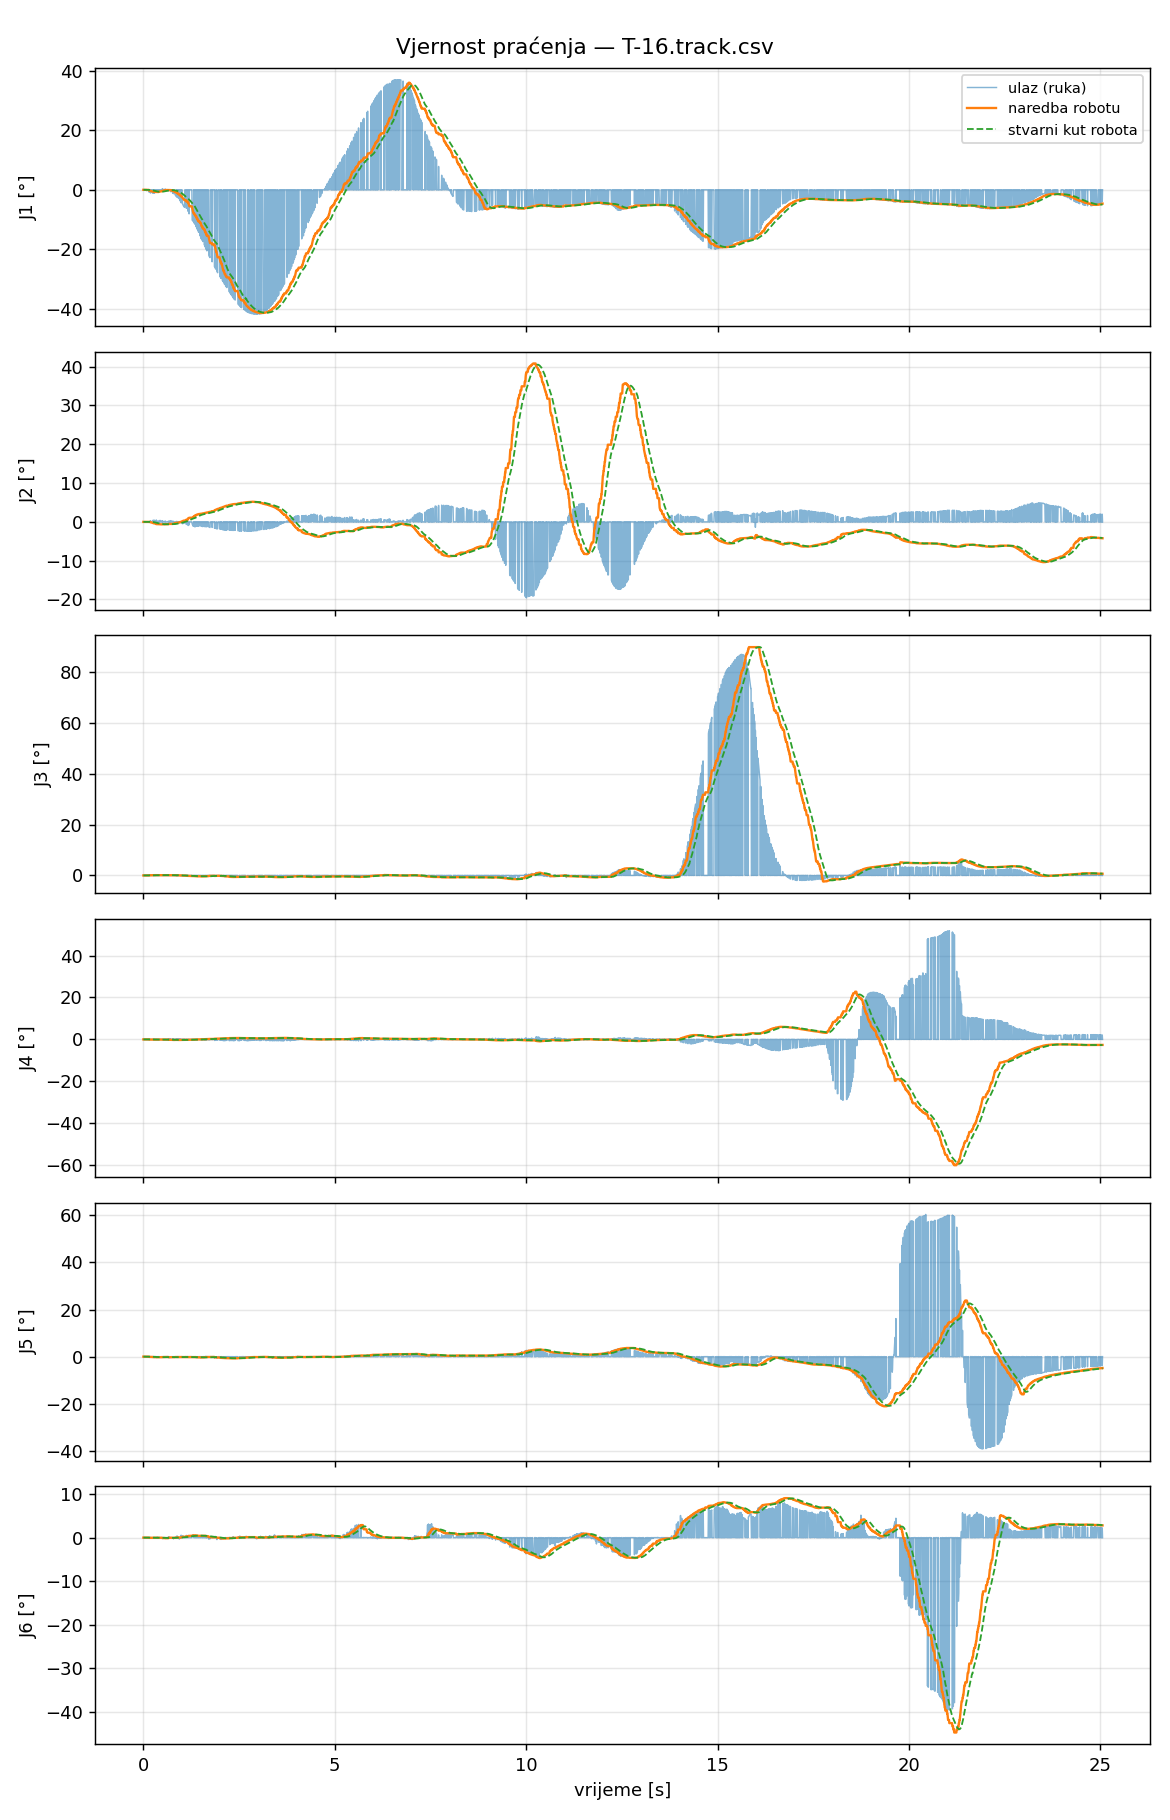

The table this chart was drawn from, first rows:
t_s, t_capture, in_J1_deg, filt_J1_deg, target_J1_deg, cmd_J1_deg, act_J1_deg, ratelim_J1, rangeclamp_J1, halted_J1, in_J2_deg, filt_J2_deg, target_J2_deg, cmd_J2_deg, act_J2_deg, ratelim_J2, rangeclamp_J2, halted_J2, in_J3_deg, filt_J3_deg, target_J3_deg, cmd_J3_deg, act_J3_deg, ratelim_J3
0.000000, 1788222230, 0.0000, 0.0000, 0.0000, 0.0000, 0.0014, 0, 0, 0, 0.0000, 0.0000, 0.0000, 0.0000, 0.0014, 0, 0, 0, 0.0000, 0.0000, 0.0000, 0.0000, 0.0020, 0
0.007522, 1788222230, 0.0000, 0.0000, 0.0000, 0.0000, 0.0007, 0, 0, 0, 0.0000, 0.0000, 0.0000, 0.0000, 0.0000, 0, 0, 0, 0.0000, 0.0000, 0.0000, 0.0000, 0.0020, 0
0.01602, 1788222230, 0.0000, 0.0000, 0.0000, 0.0000, 0.0000, 0, 0, 0, 0.0000, 0.0000, 0.0000, 0.0000, 0.0021, 0, 0, 0, 0.0000, 0.0000, 0.0000, 0.0000, 0.0014, 0
0.02357, 1788222230, 0.0000, 0.0000, 0.0000, 0.0000, 0.0014, 0, 0, 0, 0.0000, 0.0000, 0.0000, 0.0000, -0.0007, 0, 0, 0, 0.0000, 0.0000, 0.0000, 0.0000, 0.0014, 0
0.03208, 1788222230, 0.0000, 0.0000, 0.0000, 0.0000, -0.0014, 0, 0, 0, 0.0000, 0.0000, 0.0000, 0.0000, 0.0014, 0, 0, 0, 0.0000, 0.0000, 0.0000, 0.0000, 0.0006, 0
0.04011, 1788222230, 0.0000, 0.0000, 0.0000, 0.0000, 0.0007, 0, 0, 0, 0.0000, 0.0000, 0.0000, 0.0000, 0.0028, 0, 0, 0, 0.0000, 0.0000, 0.0000, 0.0000, 0.0014, 0
0.04764, 1788222230, 0.0000, 0.0000, 0.0000, 0.0000, 0.0000, 0, 0, 0, 0.0000, 0.0000, 0.0000, 0.0000, 0.0007, 0, 0, 0, 0.0000, 0.0000, 0.0000, 0.0000, 0.0006, 0
0.05618, 1788222230, 0.0000, 0.0000, 0.0000, 0.0000, -0.0014, 0, 0, 0, 0.0000, 0.0000, 0.0000, 0.0000, 0.0007, 0, 0, 0, 0.0000, 0.0000, 0.0000, 0.0000, 0.0006, 0
0.06425, 1788222230, 0.0000, 0.0000, 0.0000, 0.0000, 0.0000, 0, 0, 0, 0.0000, 0.0000, 0.0000, 0.0000, 0.0014, 0, 0, 0, 0.0000, 0.0000, 0.0000, 0.0000, 0.0006, 0
0.07135, 1788222230, -0.1477, -0.0139, -0.0139, -0.0139, 0.0000, 0, 0, 0, 0.0000, 0.0000, 0.0000, 0.0000, 0.0014, 0, 0, 0, 0.0157, 0.0015, 0.0022, 0.0022, 0.0000, 0
0.08018, 1788222230, 0.0000, 0.0000, -0.0139, -0.0139, 0.0007, 0, 0, 0, 0.0000, 0.0000, 0.0000, 0.0000, 0.0007, 0, 0, 0, 0.0000, 0.0000, 0.0022, 0.0022, 0.0000, 0
0.08772, 1788222230, -0.2958, -0.0425, -0.0425, -0.0425, 0.0007, 0, 0, 0, 0.0302, 0.0031, -0.0067, -0.0067, 0.0041, 0, 0, 0, -0.0299, -0.0017, -0.0026, -0.0026, -0.0007, 0
0.09628, 1788222230, 0.0000, 0.0000, -0.0425, -0.0425, 0.0020, 0, 0, 0, 0.0000, 0.0000, -0.0067, -0.0067, 0.0014, 0, 0, 0, 0.0000, 0.0000, -0.0026, -0.0026, 0.0014, 0
0.104, 1788222230, 0.0000, 0.0000, -0.0425, -0.0425, 0.0020, 0, 0, 0, 0.0000, 0.0000, -0.0067, -0.0067, 0.0014, 0, 0, 0, 0.0000, 0.0000, -0.0026, -0.0026, 0.0014, 0
0.1115, 1788222230, 0.0000, 0.0000, -0.0425, -0.0425, 0.0013, 0, 0, 0, 0.0000, 0.0000, -0.0067, -0.0067, 0.0034, 0, 0, 0, 0.0000, 0.0000, -0.0026, -0.0026, 0.0020, 0
0.12, 1788222230, 0.0000, 0.0000, -0.0425, -0.0425, 0.0006, 0, 0, 0, 0.0000, 0.0000, -0.0067, -0.0067, 0.0000, 0, 0, 0, 0.0000, 0.0000, -0.0026, -0.0026, 0.0006, 0
0.1277, 1788222230, 0.0000, 0.0000, -0.0425, -0.0425, -0.0015, 0, 0, 0, 0.0000, 0.0000, -0.0067, -0.0067, 0.0007, 0, 0, 0, 0.0000, 0.0000, -0.0026, -0.0026, 0.0014, 0
0.1358, 1788222230, 0.0000, 0.0000, -0.0425, -0.0425, -0.0029, 0, 0, 0, 0.0000, 0.0000, -0.0067, -0.0067, -0.0007, 0, 0, 0, 0.0000, 0.0000, -0.0026, -0.0026, 0.0014, 0
0.1443, 1788222230, 0.0000, 0.0000, -0.0425, -0.0425, -0.0077, 0, 0, 0, 0.0000, 0.0000, -0.0067, -0.0067, -0.0007, 0, 0, 0, 0.0000, 0.0000, -0.0026, -0.0026, 0.0014, 0
0.1518, 1788222230, -0.8362, -0.2794, -0.2794, -0.2794, -0.0098, 0, 0, 0, 0.0080, 0.0045, -0.0099, -0.0099, -0.0014, 0, 0, 0, 0.1226, 0.0354, 0.0531, 0.0531, 0.0014, 0
0.1604, 1788222230, 0.0000, 0.0000, -0.2794, -0.2794, -0.0132, 0, 0, 0, 0.0000, 0.0000, -0.0099, -0.0099, 0.0000, 0, 0, 0, 0.0000, 0.0000, 0.0531, 0.0531, 0.0020, 0
0.1676, 1788222230, 0.0000, 0.0000, -0.2794, -0.2794, -0.0154, 0, 0, 0, 0.0000, 0.0000, -0.0099, -0.0099, 0.0000, 0, 0, 0, 0.0000, 0.0000, 0.0531, 0.0531, 0.0014, 0
0.175, 1788222230, -0.9618, -0.3645, -0.3645, -0.3645, -0.0177, 0, 0, 0, 0.2177, 0.0311, -0.0684, -0.0684, 0.0000, 0, 0, 0, 0.0757, 0.0404, 0.0606, 0.0606, 0.0006, 0
0.1836, 1788222230, 0.0000, 0.0000, -0.3645, -0.3645, -0.0245, 0, 0, 0, 0.0000, 0.0000, -0.0684, -0.0684, -0.0028, 0, 0, 0, 0.0000, 0.0000, 0.0606, 0.0606, 0.0007, 0
0.1917, 1788222230, -1.059, -0.4285, -0.4285, -0.4285, -0.0356, 0, 0, 0, 0.2608, 0.0522, -0.1149, -0.1149, 0.0014, 0, 0, 0, 0.0899, 0.0450, 0.0674, 0.0674, 0.0027, 0
0.2002, 1788222230, 0.0000, 0.0000, -0.4285, -0.4285, -0.0495, 0, 0, 0, 0.0000, 0.0000, -0.1149, -0.1149, -0.0001, 0, 0, 0, 0.0000, 0.0000, 0.0674, 0.0674, 0.0028, 0
0.2078, 1788222230, 0.0000, 0.0000, -0.4285, -0.4285, -0.0690, 0, 0, 0, 0.0000, 0.0000, -0.1149, -0.1149, -0.0029, 0, 0, 0, 0.0000, 0.0000, 0.0674, 0.0674, 0.0049, 0
0.2158, 1788222230, 0.0000, 0.0000, -0.4285, -0.5125, -0.0917, 0, 0, 0, 0.0000, 0.0000, -0.1149, -0.1729, -0.0030, 0, 0, 0, 0.0000, 0.0000, 0.0674, 0.0791, 0.0091, 0
0.2238, 1788222230, 0.0000, 0.0000, -0.4285, -0.5442, -0.1124, 0, 0, 0, 0.0000, 0.0000, -0.1149, -0.1998, -0.0099, 0, 0, 0, 0.0000, 0.0000, 0.0674, 0.0829, 0.0132, 0
0.2316, 1788222230, 0.0000, 0.0000, -0.4285, -0.5779, -0.1331, 0, 0, 0, 0.0000, 0.0000, -0.1149, -0.2326, -0.0168, 0, 0, 0, 0.0000, 0.0000, 0.0674, 0.0863, 0.0173, 0
0.2407, 1788222230, 0.0000, 0.0000, -0.5779, -0.5779, -0.1579, 0, 0, 0, 0.0000, 0.0000, -0.2326, -0.2326, -0.0251, 0, 0, 0, 0.0000, 0.0000, 0.0863, 0.0863, 0.0187, 0
0.2483, 1788222230, -1.149, -0.6325, -0.6325, -0.6325, -0.1805, 0, 0, 0, 0.3973, 0.1336, -0.2939, -0.2939, -0.0334, 0, 0, 0, 0.1184, 0.0633, 0.0950, 0.0950, 0.0214, 0
0.2558, 1788222230, 0.0000, 0.0000, -0.6325, -0.6325, -0.2012, 0, 0, 0, 0.0000, 0.0000, -0.2939, -0.2939, -0.0445, 0, 0, 0, 0.0000, 0.0000, 0.0950, 0.0950, 0.0270, 0
0.2643, 1788222230, -1.149, -0.6825, -0.6825, -0.6825, -0.2261, 0, 0, 0, 0.4058, 0.1599, -0.3518, -0.3518, -0.0590, 0, 0, 0, 0.1257, 0.0694, 0.1040, 0.1040, 0.0276, 0
0.2719, 1788222230, 0.0000, 0.0000, -0.6825, -0.6825, -0.2550, 0, 0, 0, 0.0000, 0.0000, -0.3518, -0.3518, -0.0687, 0, 0, 0, 0.0000, 0.0000, 0.1040, 0.1040, 0.0338, 0
0.2801, 1788222230, 0.0000, 0.0000, -0.6825, -0.6825, -0.2763, 0, 0, 0, 0.0000, 0.0000, -0.3518, -0.3518, -0.0790, 0, 0, 0, 0.0000, 0.0000, 0.1040, 0.1040, 0.0373, 0
0.2879, 1788222230, -1.158, -0.7255, -0.7255, -0.7255, -0.3128, 0, 0, 0, 0.4360, 0.1849, -0.4067, -0.4067, -0.0984, 0, 0, 0, 0.1218, 0.0741, 0.1111, 0.1111, 0.0463, 0
0.2956, 1788222230, 0.0000, 0.0000, -0.7255, -0.7255, -0.3327, 0, 0, 0, 0.0000, 0.0000, -0.4067, -0.4067, -0.1135, 0, 0, 0, 0.0000, 0.0000, 0.1111, 0.1111, 0.0497, 0
0.3047, 1788222230, 0.0000, 0.0000, -0.7255, -0.7255, -0.3671, 0, 0, 0, 0.0000, 0.0000, -0.4067, -0.4067, -0.1328, 0, 0, 0, 0.0000, 0.0000, 0.1111, 0.1111, 0.0572, 0
0.3127, 1788222230, 0.0000, 0.0000, -0.7255, -0.7255, -0.3981, 0, 0, 0, 0.0000, 0.0000, -0.4067, -0.4067, -0.1508, 0, 0, 0, 0.0000, 0.0000, 0.1111, 0.1111, 0.0586, 0
0.3203, 1788222230, 0.0000, 0.0000, -0.7255, -0.7255, -0.4283, 0, 0, 0, 0.0000, 0.0000, -0.4067, -0.4067, -0.1693, 0, 0, 0, 0.0000, 0.0000, 0.1111, 0.1111, 0.0661, 0
0.3279, 1788222230, 0.0000, 0.0000, -0.7255, -0.7255, -0.4475, 0, 0, 0, 0.0000, 0.0000, -0.4067, -0.4067, -0.1830, 0, 0, 0, 0.0000, 0.0000, 0.1111, 0.1111, 0.0654, 0
0.3364, 1788222230, -0.8376, -0.7531, -0.7531, -0.7531, -0.4818, 0, 0, 0, 0.4947, 0.2610, -0.5741, -0.5741, -0.2077, 0, 0, 0, 0.1292, 0.0876, 0.1314, 0.1314, 0.0681, 0
0.3446, 1788222230, 0.0000, 0.0000, -0.7531, -0.7531, -0.5024, 0, 0, 0, 0.0000, 0.0000, -0.5741, -0.5741, -0.2277, 0, 0, 0, 0.0000, 0.0000, 0.1314, 0.1314, 0.0688, 0
0.3521, 1788222230, 0.0000, 0.0000, -0.7531, -0.7531, -0.5250, 0, 0, 0, 0.0000, 0.0000, -0.5741, -0.5741, -0.2436, 0, 0, 0, 0.0000, 0.0000, 0.1314, 0.1314, 0.0715, 0
0.3607, 1788222230, -0.6612, -0.7409, -0.7409, -0.7409, -0.5484, 0, 0, 0, 0.2424, 0.2585, -0.5687, -0.5687, -0.2629, 0, 0, 0, 0.0626, 0.0843, 0.1265, 0.1265, 0.0778, 0
0.3683, 1788222230, 0.0000, 0.0000, -0.7409, -0.7409, -0.5689, 0, 0, 0, 0.0000, 0.0000, -0.5687, -0.5687, -0.2807, 0, 0, 0, 0.0000, 0.0000, 0.1265, 0.1265, 0.0847, 0
0.3769, 1788222230, 0.0000, 0.0000, -0.7409, -0.7409, -0.5915, 0, 0, 0, 0.0000, 0.0000, -0.5687, -0.5687, -0.3007, 0, 0, 0, 0.0000, 0.0000, 0.1265, 0.1265, 0.0908, 0
0.385, 1788222230, 0.0000, 0.0000, -0.7409, -0.7409, -0.6107, 0, 0, 0, 0.0000, 0.0000, -0.5687, -0.5687, -0.3233, 0, 0, 0, 0.0000, 0.0000, 0.1265, 0.1265, 0.0922, 0
0.3925, 1788222230, 0.0000, 0.0000, -0.7409, -0.7409, -0.6272, 0, 0, 0, 0.0000, 0.0000, -0.5687, -0.5687, -0.3412, 0, 0, 0, 0.0000, 0.0000, 0.1265, 0.1265, 0.0935, 0
0.401, 1788222230, 0.0000, 0.0000, -0.7409, -0.7409, -0.6429, 0, 0, 0, 0.0000, 0.0000, -0.5687, -0.5687, -0.3625, 0, 0, 0, 0.0000, 0.0000, 0.1265, 0.1265, 0.0948, 0
0.4085, 1788222230, -0.3451, -0.6465, -0.6465, -0.6465, -0.6566, 0, 0, 0, 0.3185, 0.2728, -0.6002, -0.6002, -0.3804, 0, 0, 0, 0.0887, 0.0853, 0.1280, 0.1280, 0.0976, 0
0.4161, 1788222230, -0.1676, -0.6234, -0.6234, -0.6234, -0.6689, 0, 0, 0, 0.3508, 0.2766, -0.6085, -0.6085, -0.4002, 0, 0, 0, 0.0887, 0.0855, 0.1283, 0.1283, 0.0983, 0
0.4248, 1788222230, 0.0000, 0.0000, -0.6234, -0.6234, -0.6798, 0, 0, 0, 0.0000, 0.0000, -0.6085, -0.6085, -0.4147, 0, 0, 0, 0.0000, 0.0000, 0.1283, 0.1283, 0.1003, 0
0.4323, 1788222230, 0.0000, 0.0000, -0.6234, -0.6234, -0.6893, 0, 0, 0, 0.0000, 0.0000, -0.6085, -0.6085, -0.4332, 0, 0, 0, 0.0000, 0.0000, 0.1283, 0.1283, 0.1031, 0
0.4404, 1788222230, -0.0286, -0.5417, -0.5417, -0.5417, -0.6940, 0, 0, 0, 0.3615, 0.2882, -0.6341, -0.6341, -0.4463, 0, 0, 0, 0.0718, 0.0836, 0.1254, 0.1254, 0.1059, 0
0.4489, 1788222230, 0.0486, -0.5134, -0.5134, -0.5134, -0.6952, 0, 0, 0, 0.3291, 0.2902, -0.6384, -0.6384, -0.4634, 0, 0, 0, 0.0718, 0.0831, 0.1246, 0.1246, 0.1079, 0
0.4564, 1788222230, 0.0000, 0.0000, -0.5134, -0.5134, -0.6965, 0, 0, 0, 0.0000, 0.0000, -0.6384, -0.6384, -0.4778, 0, 0, 0, 0.0000, 0.0000, 0.1246, 0.1246, 0.1092, 0
0.464, 1788222230, 0.0000, 0.0000, -0.5134, -0.5134, -0.6914, 0, 0, 0, 0.0000, 0.0000, -0.6384, -0.6384, -0.4936, 0, 0, 0, 0.0000, 0.0000, 0.1246, 0.1246, 0.1120, 0
0.4731, 1788222230, 0.0000, 0.0000, -0.5134, -0.5134, -0.6824, 0, 0, 0, 0.0000, 0.0000, -0.6384, -0.6384, -0.5087, 0, 0, 0, 0.0000, 0.0000, 0.1246, 0.1246, 0.1106, 0
... 3,065 more rows
